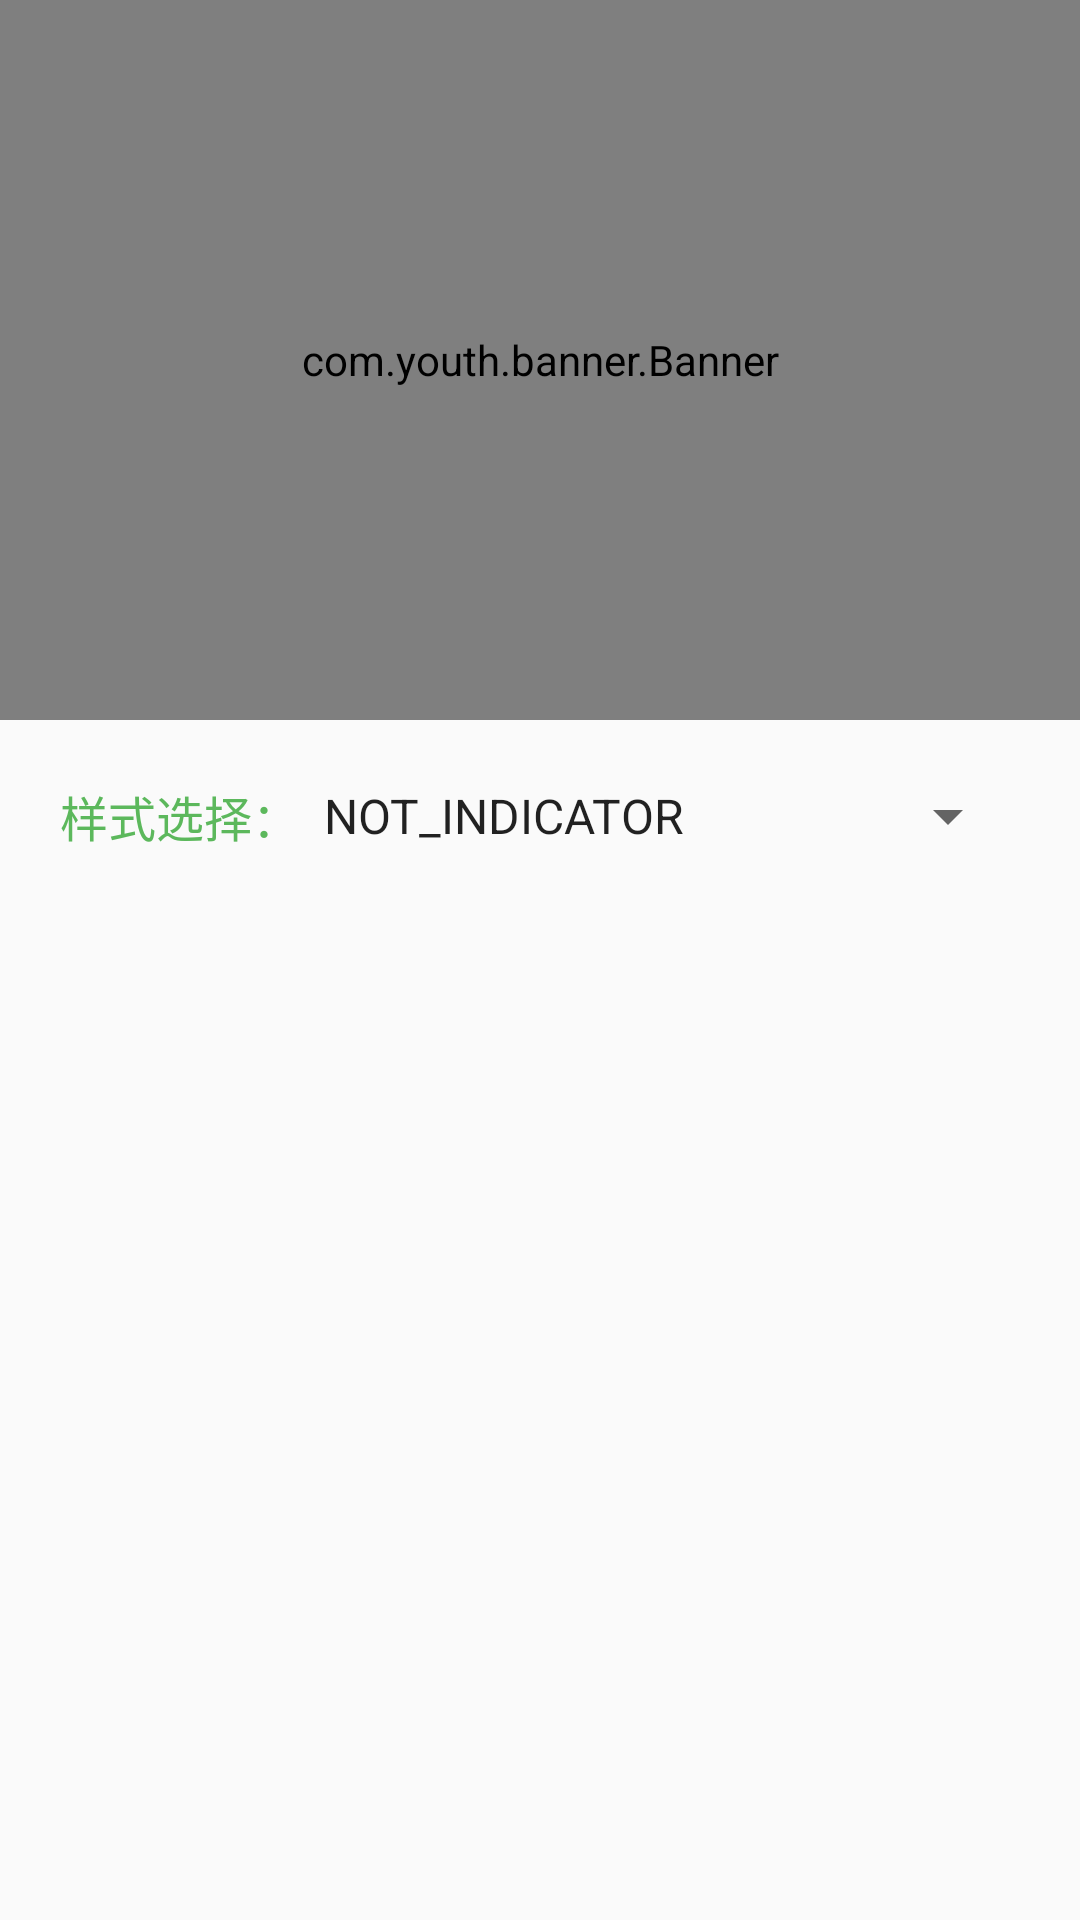

Produce the Android XML layout that renders to this screen, including the resource entries it uses.
<!-- AndroidManifest.xml: application theme Theme.AppCompat.Light.NoActionBar -->
<!-- res/layout/activity_banner_style.xml -->
<?xml version="1.0" encoding="utf-8"?>
<LinearLayout xmlns:android="http://schemas.android.com/apk/res/android"
    android:layout_width="match_parent"
    android:layout_height="match_parent"
    android:orientation="vertical">
    <com.youth.banner.Banner
        android:id="@+id/banner"
        android:layout_width="match_parent"
        android:layout_height="240dp" />
    <LinearLayout
        android:layout_width="match_parent"
        android:layout_height="wrap_content"
        android:layout_margin="20dp"
        android:gravity="center_vertical">
        <TextView
            android:layout_width="wrap_content"
            android:layout_height="wrap_content"
            android:text="样式选择："
            android:textColor="@color/main_color"
            android:textSize="16sp"/>
        <Spinner
            android:id="@+id/spinnerStyle"
            android:layout_width="wrap_content"
            android:layout_height="wrap_content"
            android:entries="@array/style"/>
    </LinearLayout>
</LinearLayout>
<!-- resources referenced by this layout -->
<resources>
  <string-array name="style">
          <item>NOT_INDICATOR</item>
          <item>CIRCLE_INDICATOR</item>
          <item>NUM_INDICATOR</item>
          <item>NUM_INDICATOR_TITLE</item>
          <item>CIRCLE_INDICATOR_TITLE</item>
          <item>CIRCLE_INDICATOR_TITLE_INSIDE</item>
      </string-array>
  <color name="main_color">#5CB85C</color>
</resources>
